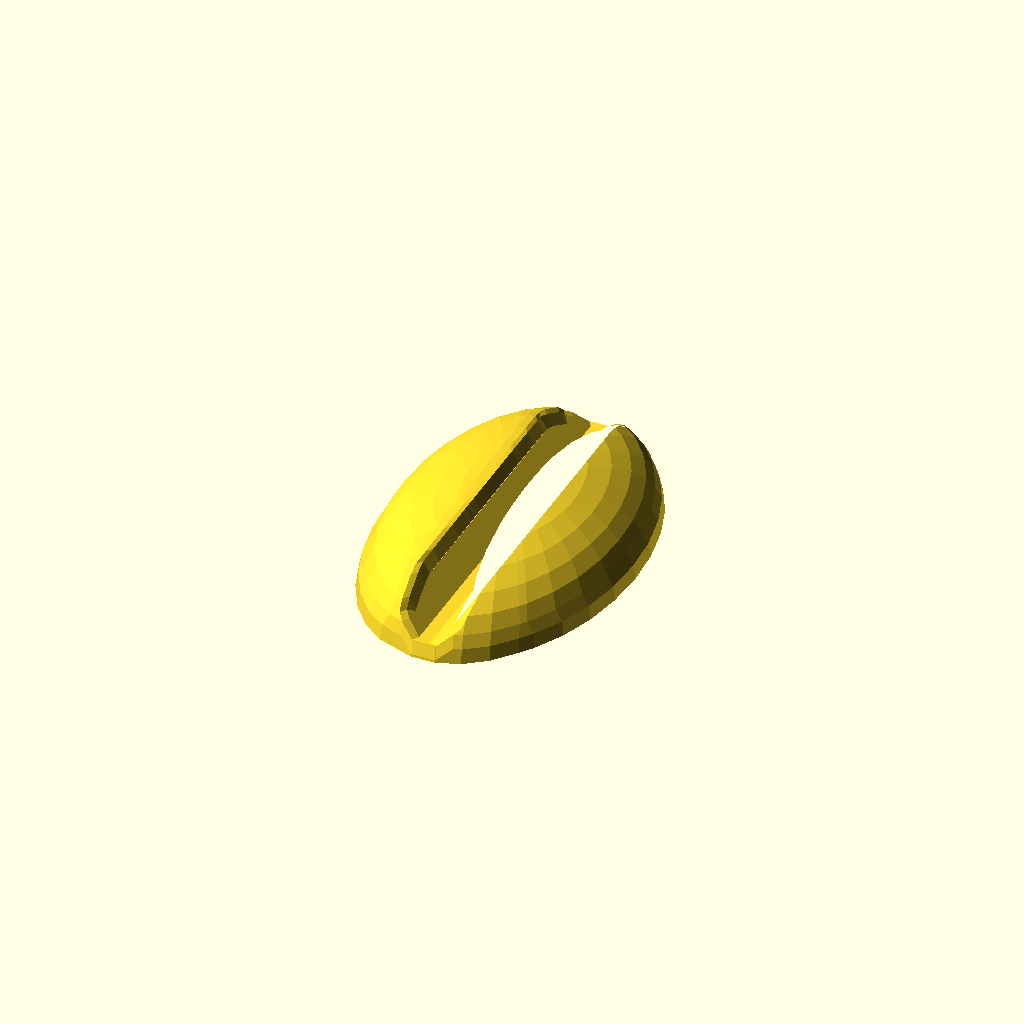
Cell 1: rendered with the file's own defaults.
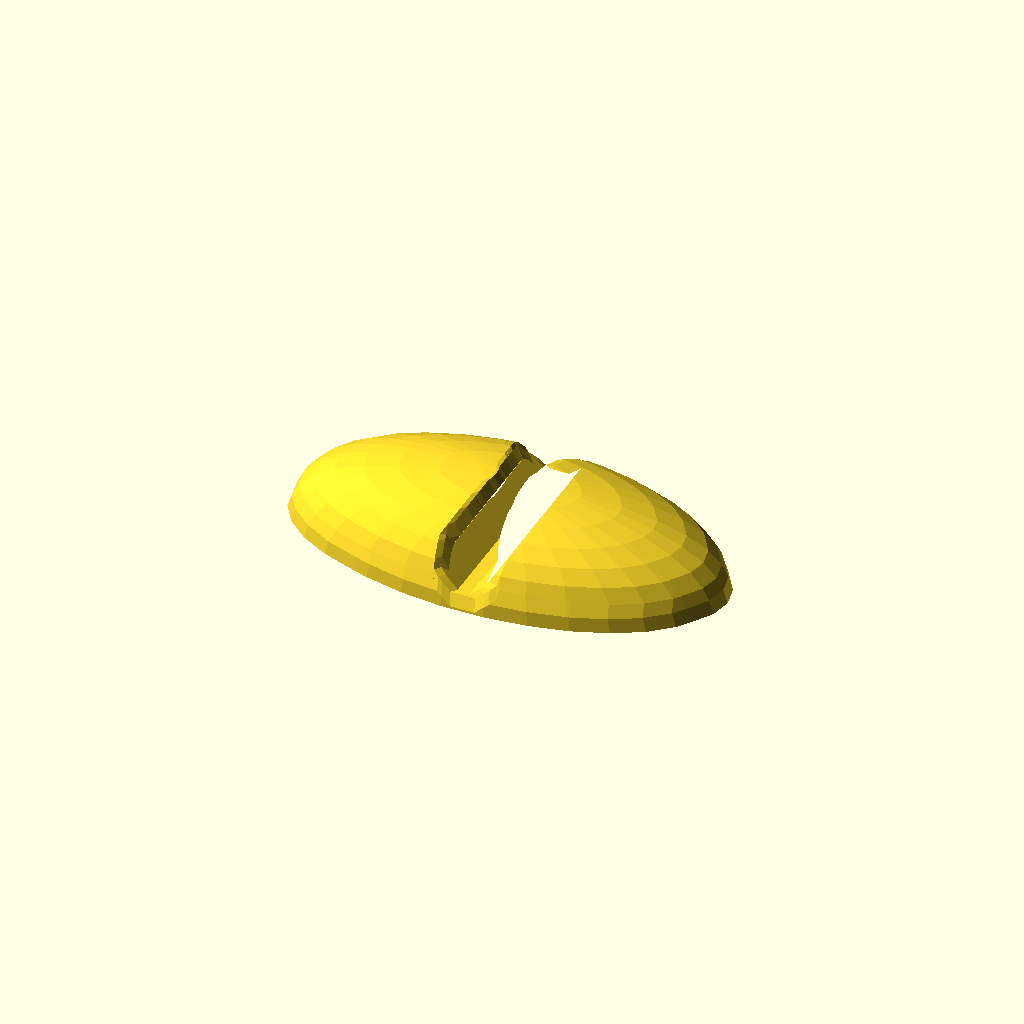
Cell 2: the same model with aspectratio = 2.
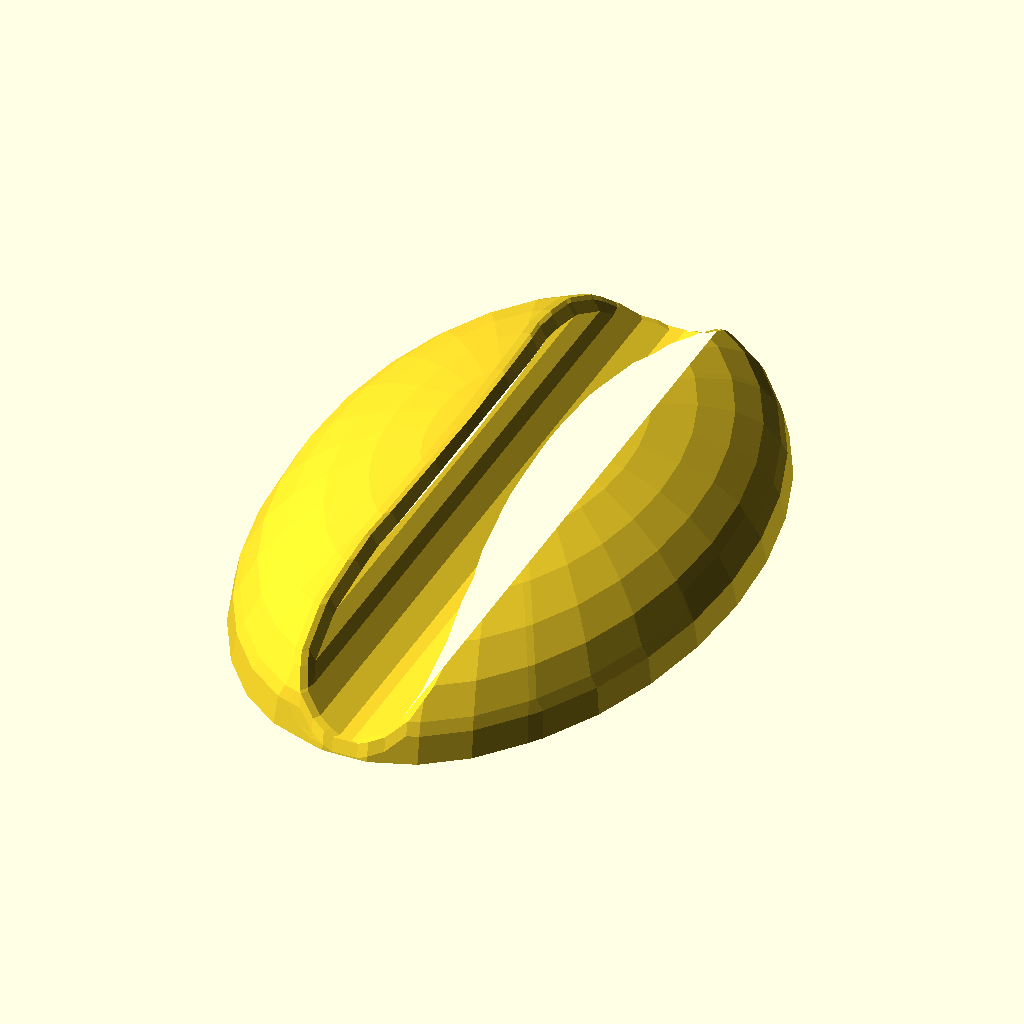
Cell 3 — holesize set to 10.5, the other parameters unchanged.
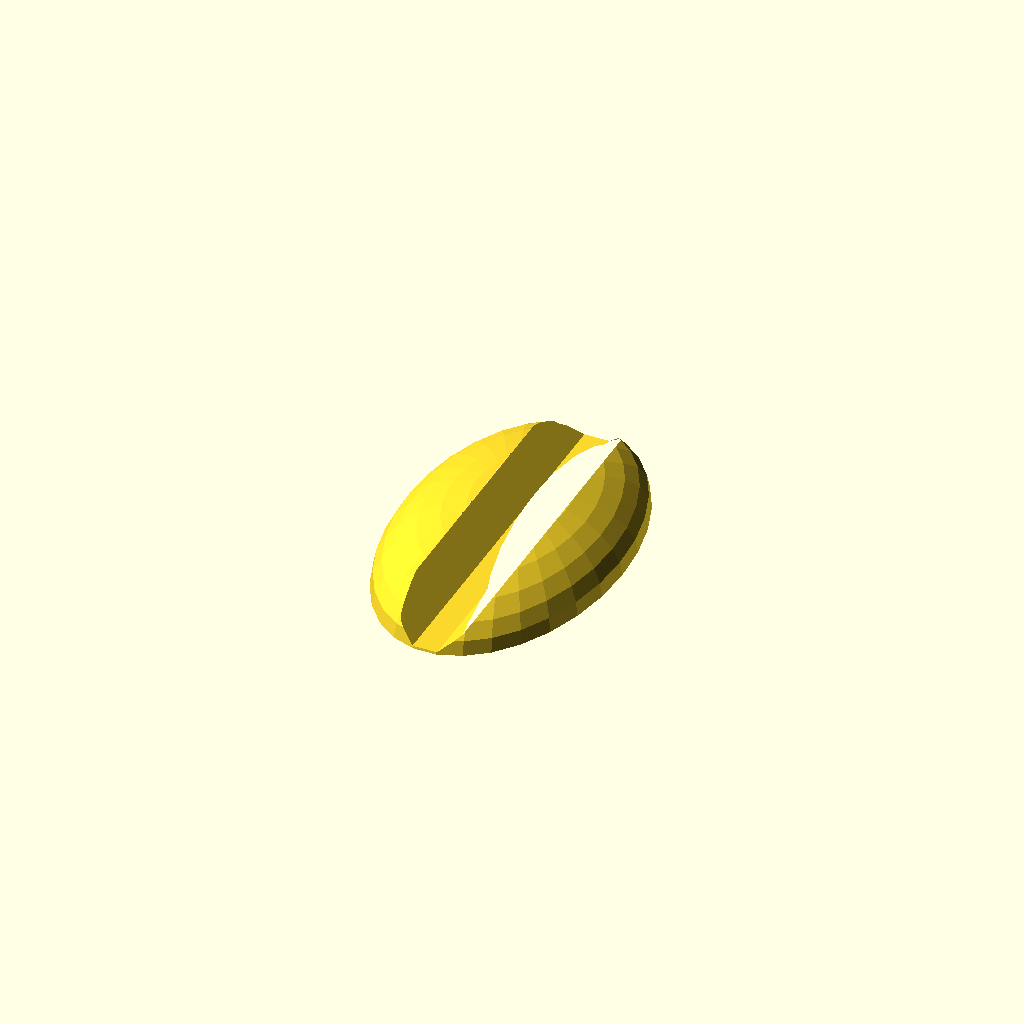
Cell 4: sharpness = 0 (everything else at default).
All cells are drawn from one camera (rotation 55°, 0°, 25°, orthographic, colour scheme Cornfield), so only the parameter changes between them.
The OpenSCAD source (inputs/thingiverse/files/thing-3002441/files/lozenge-cable-clip.scad):
// length to width (<1 stretches along cable)
aspectratio=0.6; // [0.3:.1:2]
// diameter of cable (with some extra room)
holesize=5.5; // [2.5:1:10.5]
// radius of smoothing sphere
sharpness=1; // [0:0.1:1]

intersection(){
    scale([2*sqrt(aspectratio),2/sqrt(aspectratio),1])cylinder(r=holesize+2,h=holesize*2);
    minkowski(){
        difference(){
            scale([sqrt(aspectratio),1/sqrt(aspectratio),0.45])sphere(r=holesize*2);
            translate([0,0,holesize/2])rotate([90,270,0]){
                cylinder(d=holesize, h=100, center=true);
                translate([holesize/3,0,0])rotate([0,0,45])cube([holesize/2,holesize/2,100],center=true);}
        }
    sphere(r=sharpness);}
}
    
Parameter table extracted from the source (name, type, default, range or options):
aspectratio: number, default 0.6, range 0.3 to 2, step 0.1
holesize: number, default 5.5, range 2.5 to 10.5, step 1
sharpness: number, default 1, range 0 to 1, step 0.1
